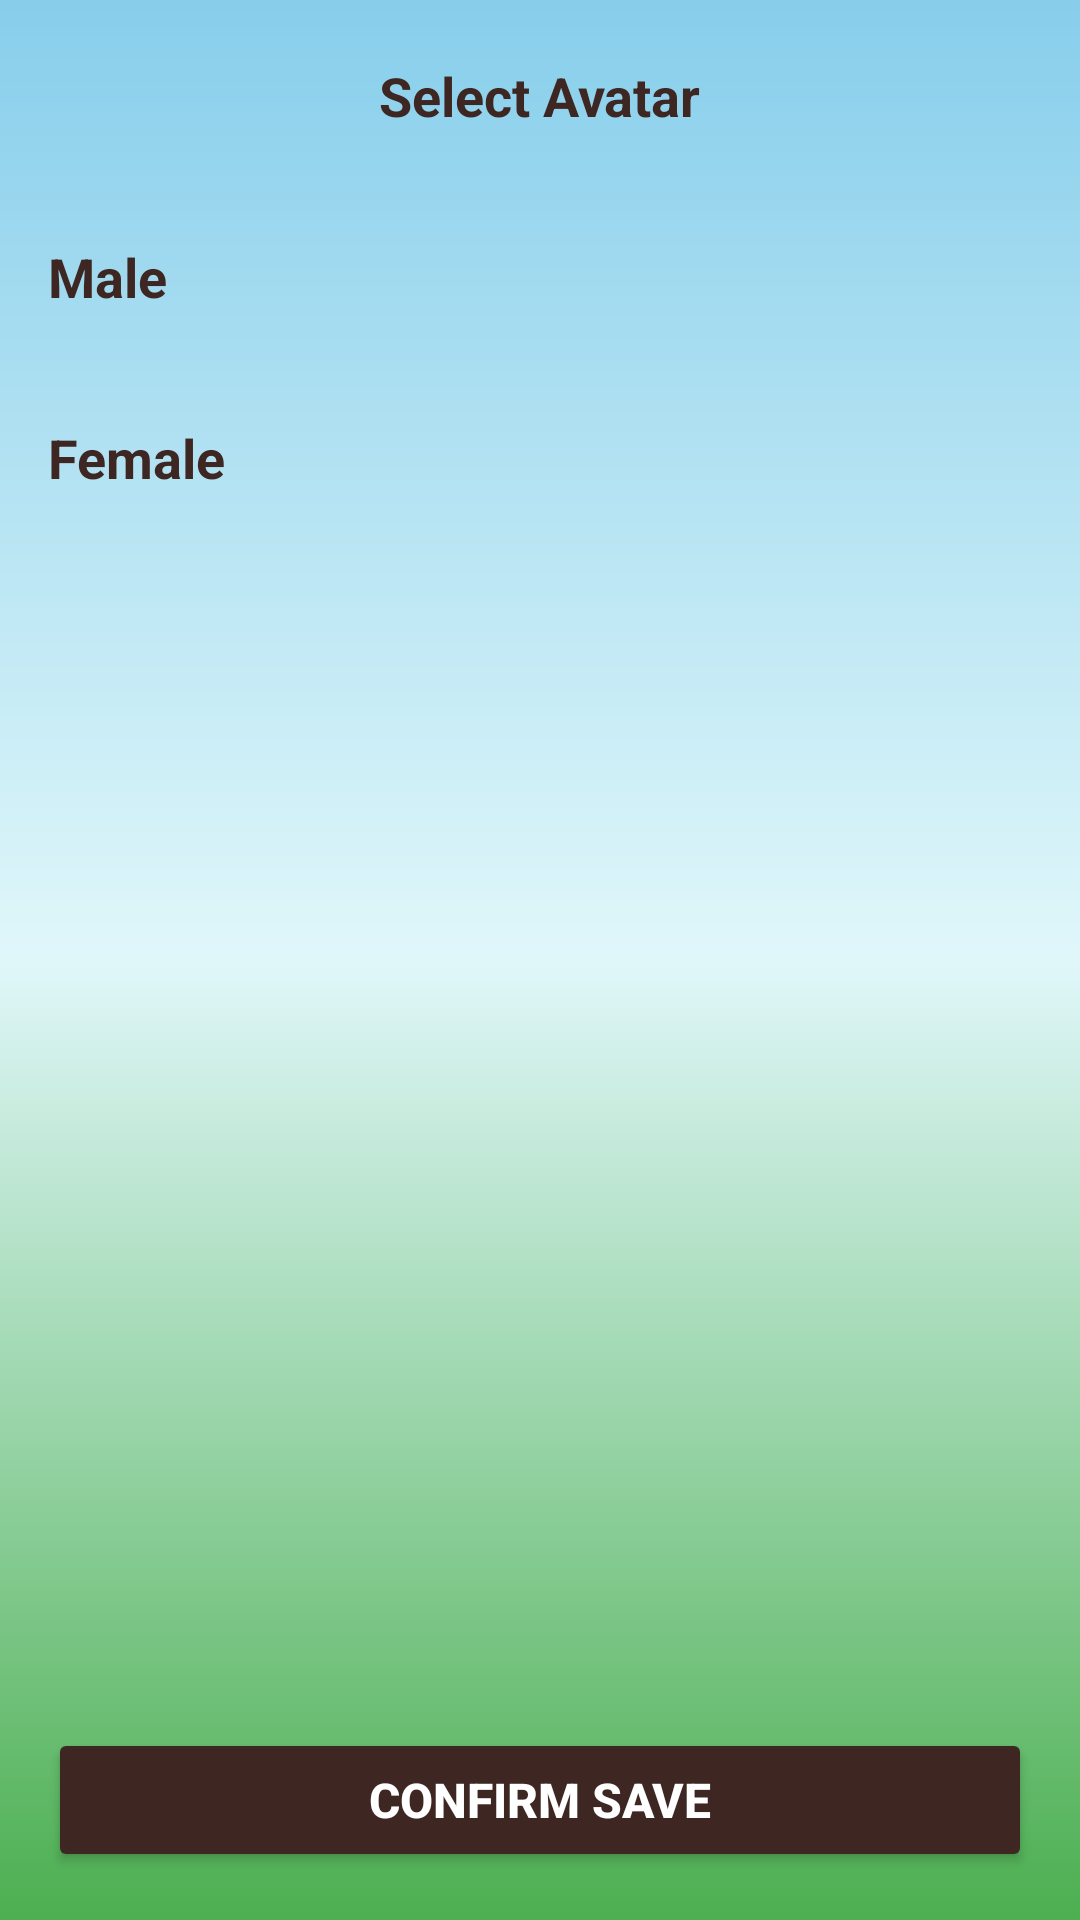

Reconstruct the res/layout file that produces this screen, plus the resources it refers to.
<!-- AndroidManifest.xml: application theme Theme.Seeker -->
<!-- res/layout/activity_avatar_selection.xml -->
<?xml version="1.0" encoding="utf-8"?>
<androidx.constraintlayout.widget.ConstraintLayout xmlns:android="http://schemas.android.com/apk/res/android"
    xmlns:app="http://schemas.android.com/apk/res-auto"
    android:layout_width="match_parent"
    android:layout_height="match_parent"
    android:background="@drawable/bg_game_gradient">

    <androidx.appcompat.widget.Toolbar
        android:id="@+id/toolbar"
        android:layout_width="match_parent"
        android:layout_height="?attr/actionBarSize"
        android:background="@android:color/transparent"
        android:elevation="0dp"
        app:layout_constraintTop_toTopOf="parent">

        <ImageView
            android:id="@+id/btn_back"
            android:layout_width="24dp"
            android:layout_height="24dp"
            android:src="@drawable/ic_arrow_back"
            app:tint="@color/text_brown" />

        <TextView
            android:id="@+id/tv_title"
            android:layout_width="wrap_content"
            android:layout_height="wrap_content"
            android:layout_gravity="center"
            android:text="Select Avatar"
            android:textColor="@color/text_brown"
            android:textSize="18sp"
            android:textStyle="bold" />

    </androidx.appcompat.widget.Toolbar>

    <androidx.core.widget.NestedScrollView
        android:layout_width="match_parent"
        android:layout_height="0dp"
        android:padding="16dp"
        app:layout_constraintBottom_toTopOf="@id/btn_save"
        app:layout_constraintTop_toBottomOf="@id/toolbar">

        <LinearLayout
            android:layout_width="match_parent"
            android:layout_height="wrap_content"
            android:orientation="vertical">

            <TextView
                android:layout_width="wrap_content"
                android:layout_height="wrap_content"
                android:text="Male"
                android:textColor="@color/text_brown"
                android:textSize="18sp"
                android:textStyle="bold"
                android:layout_marginBottom="12dp" />

            <androidx.recyclerview.widget.RecyclerView
                android:id="@+id/rv_male_avatars"
                android:layout_width="match_parent"
                android:layout_height="wrap_content"
                android:nestedScrollingEnabled="false"
                android:layout_marginBottom="24dp" />

            <TextView
                android:layout_width="wrap_content"
                android:layout_height="wrap_content"
                android:text="Female"
                android:textColor="@color/text_brown"
                android:textSize="18sp"
                android:textStyle="bold"
                android:layout_marginBottom="12dp" />

            <androidx.recyclerview.widget.RecyclerView
                android:id="@+id/rv_female_avatars"
                android:layout_width="match_parent"
                android:layout_height="wrap_content"
                android:nestedScrollingEnabled="false"
                android:layout_marginBottom="24dp" />

        </LinearLayout>

    </androidx.core.widget.NestedScrollView>

    <Button
        android:id="@+id/btn_save"
        android:layout_width="match_parent"
        android:layout_height="wrap_content"
        android:layout_margin="16dp"
        android:backgroundTint="@color/text_brown"
        android:text="Confirm Save"
        android:textColor="@android:color/white"
        android:textSize="16sp"
        android:textStyle="bold"
        app:layout_constraintBottom_toBottomOf="parent"
        app:layout_constraintEnd_toEndOf="parent"
        app:layout_constraintStart_toStartOf="parent" />

</androidx.constraintlayout.widget.ConstraintLayout>
<!-- resources referenced by this layout -->
<resources>
  <color name="text_brown">#3E2723</color>
  <!-- drawable bg_game_gradient (drawable) -->
  <?xml version="1.0" encoding="utf-8"?>
  <shape xmlns:android="http://schemas.android.com/apk/res/android"
      android:shape="rectangle">
      <gradient
          android:angle="270"
          android:startColor="@color/sky_blue"
          android:centerColor="@color/light_cyan"
          android:endColor="@color/grass_green_dark"
          android:type="linear" />
  </shape>
  <style name="Theme.Seeker" parent="Base.Theme.Seeker" />
  <color name="sky_blue">#87CEEB</color>
  <color name="light_cyan">#E0F7FA</color>
  <color name="grass_green_dark">#4CAF50</color>
  <style name="Base.Theme.Seeker" parent="Theme.Material3.DayNight.NoActionBar">
          
          
          <item name="android:statusBarColor">@color/sky_blue</item>
          
          <item name="android:windowLightStatusBar">false</item>
      </style>
</resources>
